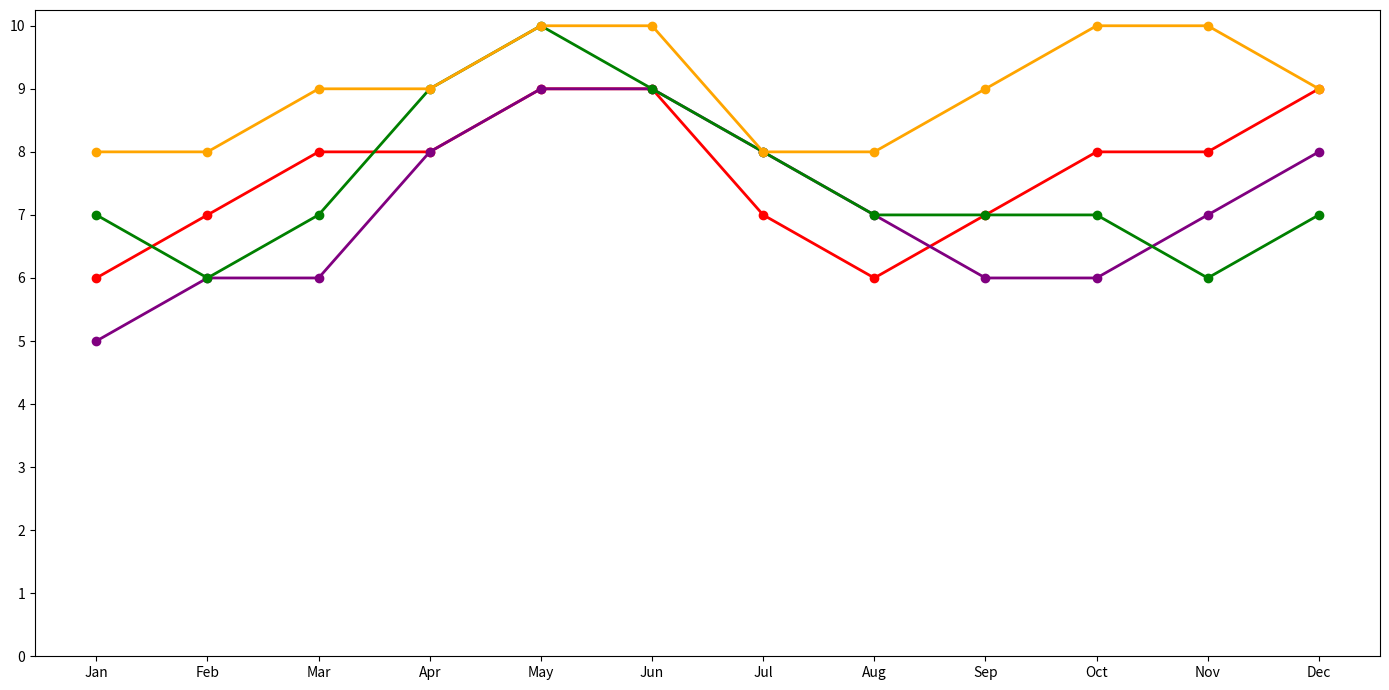

The matplotlib source for this figure:
import matplotlib.pyplot as plt
import numpy as np

months = np.array(['Jan', 'Feb', 'Mar', 'Apr', 'May', 'Jun', 'Jul', 'Aug', 'Sep', 'Oct', 'Nov', 'Dec'])

interest_coding = np.array([6, 7, 8, 8, 9, 9, 7, 6, 7, 8, 8, 9])
interest_cooking = np.array([5, 6, 6, 8, 9, 9, 8, 7, 6, 6, 7, 8])
interest_hiking = np.array([7, 6, 7, 9, 10, 9, 8, 7, 7, 7, 6, 7])
interest_reading = np.array([8, 8, 9, 9, 10, 10, 8, 8, 9, 10, 10, 9])

interest_data = {
    'Coding': interest_coding,
    'Cooking': interest_cooking,
    'Hiking': interest_hiking,
    'Reading': interest_reading
}

colors = {
    'Coding': 'red',
    'Cooking': 'purple',
    'Hiking': 'green',
    'Reading': 'orange'
}

fig, ax = plt.subplots(figsize=(14, 7))
for hobby, interest in interest_data.items():
    ax.plot(months, interest, marker='o', color=colors[hobby], linewidth=2, linestyle='-')

ax.set_xticks(months)
ax.set_yticks(np.arange(0, 11, 1))

plt.tight_layout()
plt.show()
